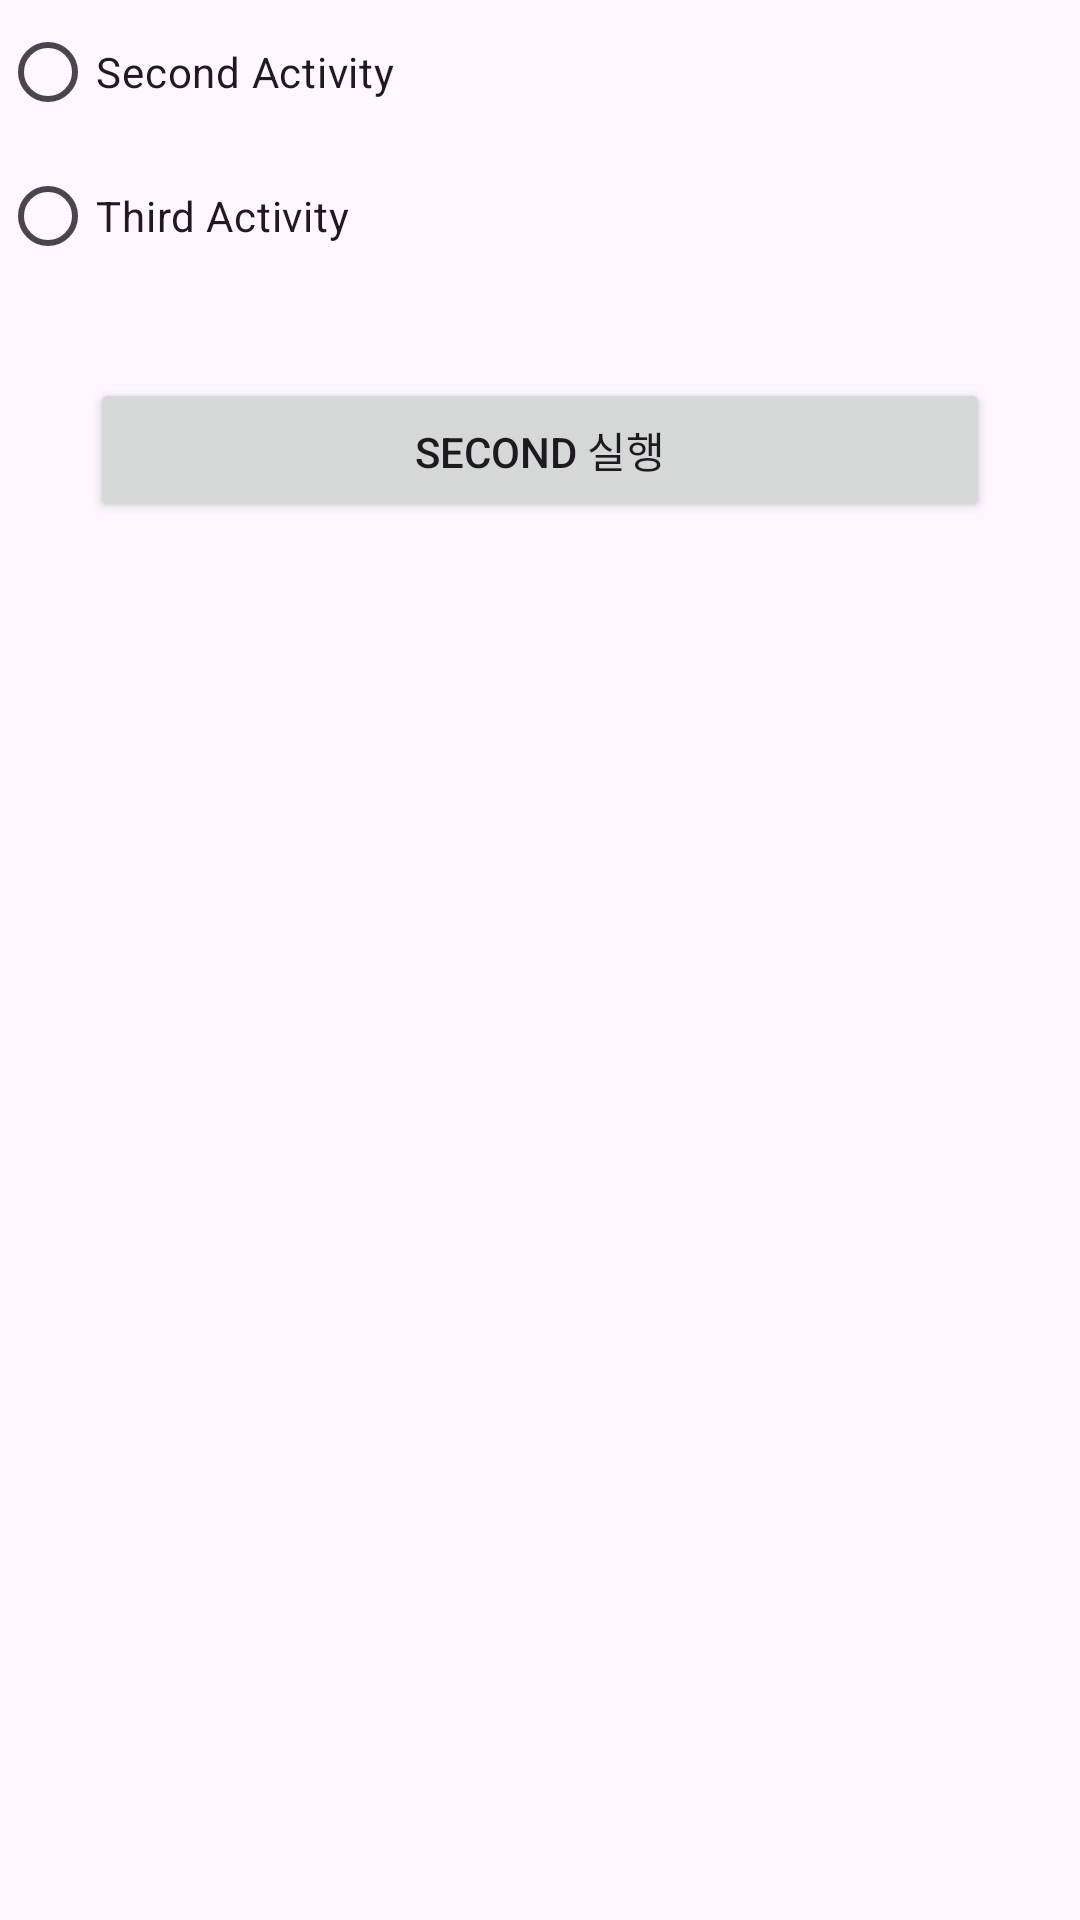

Layout XML and referenced resources for this Android screen:
<!-- AndroidManifest.xml: application theme Theme.AddActiavityTest -->
<!-- res/layout/activity_main.xml -->
<?xml version="1.0" encoding="utf-8"?>
<LinearLayout xmlns:android="http://schemas.android.com/apk/res/android"
    xmlns:app="http://schemas.android.com/apk/res-auto"
    xmlns:tools="http://schemas.android.com/tools"
    android:id="@+id/main"
    android:orientation="vertical"
    android:layout_width="match_parent"
    android:layout_height="match_parent"
    tools:context=".MainActivity">

    <RadioGroup
        android:id="@+id/rg"
        android:layout_width="wrap_content"
        android:layout_height="wrap_content">
        <RadioButton
            android:id="@+id/radioSecond"
            android:layout_width="wrap_content"
            android:layout_height="wrap_content"
            android:text="Second Activity"/>
        <RadioButton
            android:id="@+id/radioThird"
            android:layout_width="wrap_content"
            android:layout_height="wrap_content"
            android:text="Third Activity"/>

    </RadioGroup>
    <Button
        android:layout_margin="30dp"
        android:id="@+id/btnMain"
        android:layout_width="match_parent"
        android:layout_height="wrap_content"
        android:text="second 실행"/>

</LinearLayout>
<!-- resources referenced by this layout -->
<resources>
  <style name="Theme.AddActiavityTest" parent="Base.Theme.AddActiavityTest" />
  <style name="Base.Theme.AddActiavityTest" parent="Theme.Material3.DayNight.NoActionBar">
          
          
      </style>
</resources>
